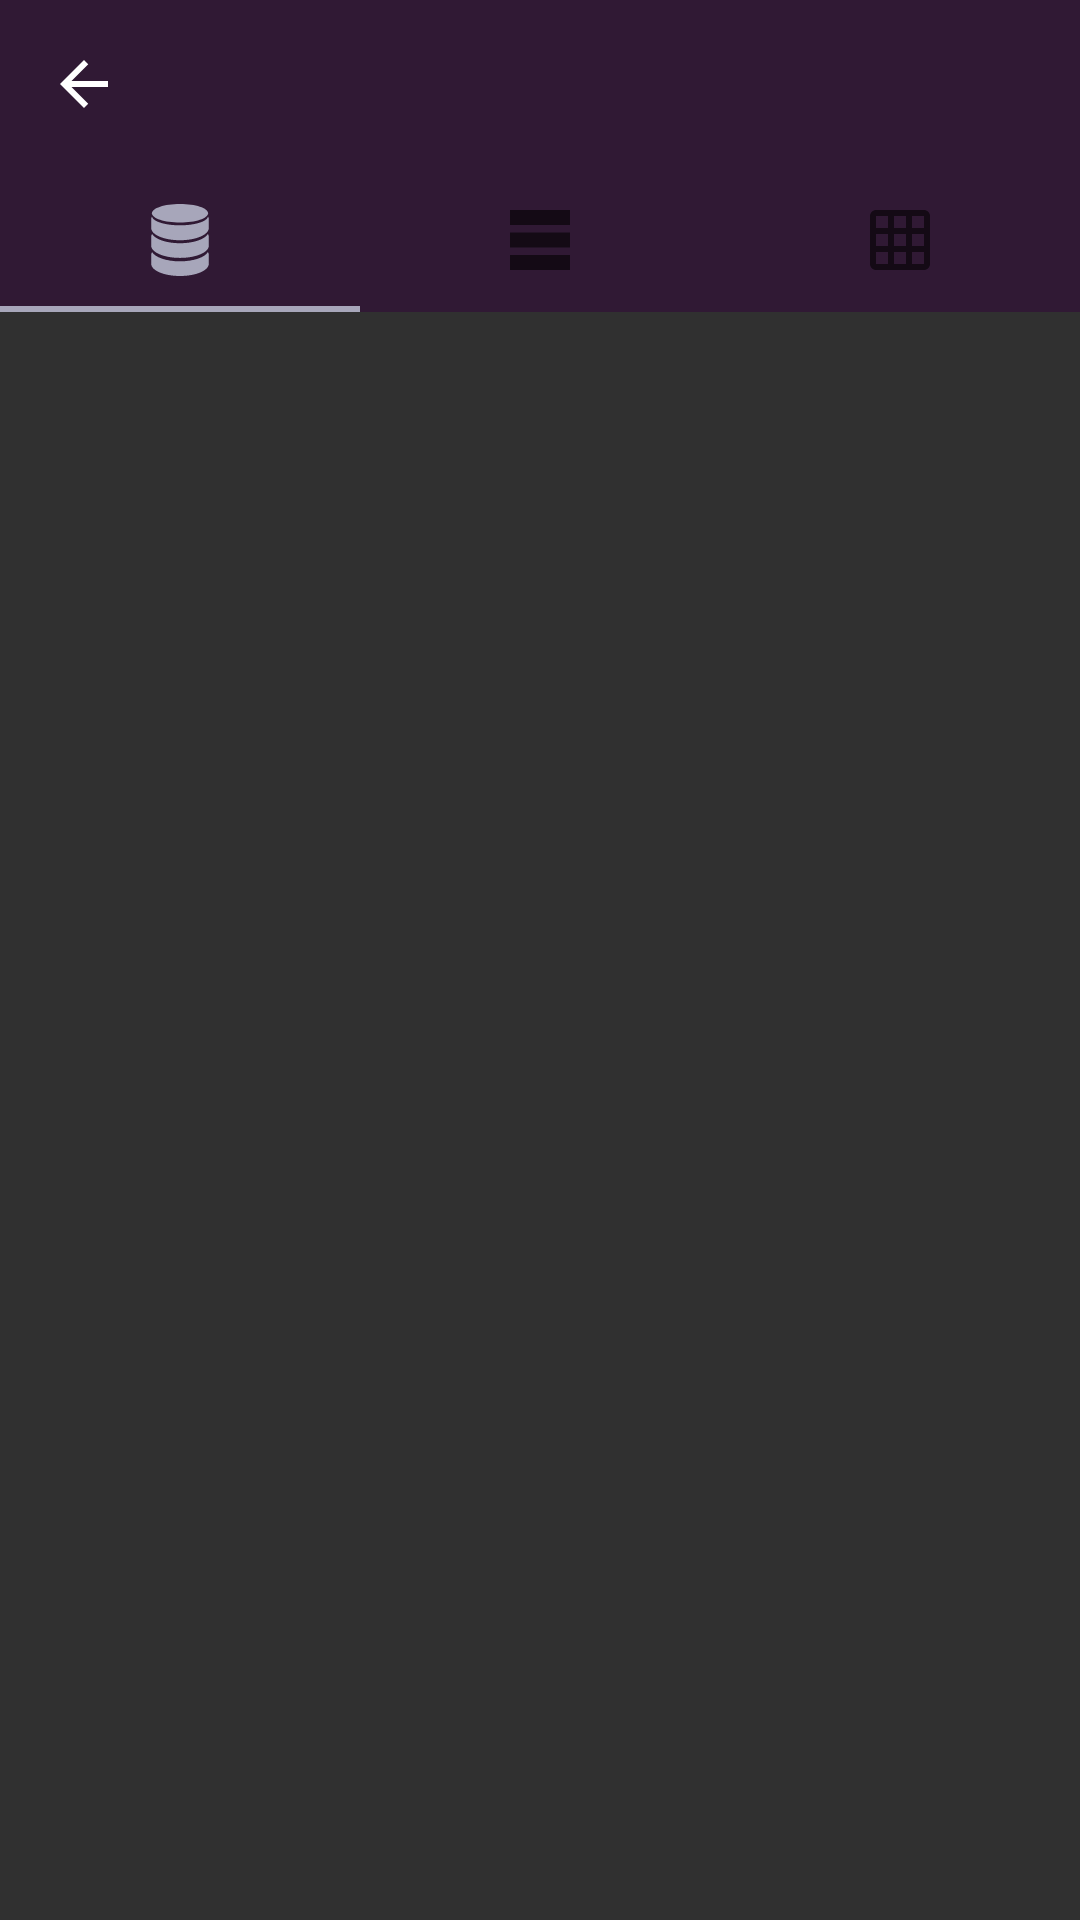

Write the Android layout XML for this screen, with the resource values it uses.
<!-- AndroidManifest.xml: application theme Theme.MySql -->
<!-- res/layout/activity_database.xml -->
<androidx.drawerlayout.widget.DrawerLayout xmlns:android="http://schemas.android.com/apk/res/android"
    xmlns:app="http://schemas.android.com/apk/res-auto"
    xmlns:tools="http://schemas.android.com/tools"
    android:id="@+id/drawer_layout"
    android:layout_width="match_parent"
    android:layout_height="match_parent"
    android:background="@color/appDarkGray"
    tools:context=".ui.activities.DatabaseActivity">

    
    <LinearLayout
        android:layout_width="match_parent"
        android:layout_height="match_parent"
        android:orientation="vertical">

        
        <include
            layout="@layout/database_activity_toolbar"
            android:layout_width="match_parent"
            android:layout_height="wrap_content" />

        <LinearLayout
            android:layout_width="match_parent"
            android:layout_height="match_parent"
            android:orientation="vertical">

            <com.google.android.material.tabs.TabLayout
                android:id="@+id/tabLayout"
                android:layout_width="match_parent"
                android:layout_height="wrap_content"
                android:background="@color/darkPurple">

                <com.google.android.material.tabs.TabItem
                    android:id="@+id/databasesTab"
                    android:layout_width="wrap_content"
                    android:layout_height="wrap_content"
                    android:icon="@drawable/ic_database"
                   />

                <com.google.android.material.tabs.TabItem
                    android:id="@+id/tablesTab"
                    android:layout_width="wrap_content"
                    android:layout_height="wrap_content"
                    android:icon="@drawable/ic_baseline_table_rows_24"/>

                <com.google.android.material.tabs.TabItem
                    android:id="@+id/dataTab"
                    android:layout_width="wrap_content"
                    android:layout_height="wrap_content"
                    android:icon="@drawable/ic_baseline_grid_on_24" />
            </com.google.android.material.tabs.TabLayout>

            <androidx.viewpager2.widget.ViewPager2
                android:id="@+id/viewPager"
                android:layout_width="match_parent"
                android:layout_height="match_parent">

            </androidx.viewpager2.widget.ViewPager2>
        </LinearLayout>

    </LinearLayout>

</androidx.drawerlayout.widget.DrawerLayout>
<!-- res/layout/database_activity_toolbar.xml (included above) -->
<com.google.android.material.appbar.MaterialToolbar
    xmlns:android="http://schemas.android.com/apk/res/android"
    xmlns:app="http://schemas.android.com/apk/res-auto"
    android:id="@+id/databaseActivityToolbar"
    android:layout_height="wrap_content"
    android:layout_width="match_parent"
    android:fitsSystemWindows="true"
    android:minHeight="?attr/actionBarSize"
    app:theme="@style/MyThemeOverlay_Toolbar"
    app:navigationIcon="@drawable/ic_baseline_arrow_back_24"
    android:background="@color/darkPurple"
    app:titleTextColor="@color/iconGray">
</com.google.android.material.appbar.MaterialToolbar>
<!-- resources referenced by this layout -->
<resources>
  <color name="appDarkGray">#303030</color>
  <color name="darkPurple">#301934</color>
  <color name="iconGray">#c4c4c4</color>
  <!-- drawable ic_baseline_arrow_back_24 (drawable) -->
  <vector android:height="24dp" android:tint="#FFFFFF"
      android:viewportHeight="24" android:viewportWidth="24"
      android:width="24dp" xmlns:android="http://schemas.android.com/apk/res/android">
      <path android:fillColor="@color/iconGray" android:pathData="M20,11H7.83l5.59,-5.59L12,4l-8,8 8,8 1.41,-1.41L7.83,13H20v-2z"/>
  </vector>
  <!-- drawable ic_baseline_grid_on_24 (drawable) -->
  <vector android:height="24dp" android:tint="#FFFFFF"
      android:viewportHeight="24" android:viewportWidth="24"
      android:width="24dp" xmlns:android="http://schemas.android.com/apk/res/android">
      <path android:fillColor="@color/iconGray" android:pathData="M20,2L4,2c-1.1,0 -2,0.9 -2,2v16c0,1.1 0.9,2 2,2h16c1.1,0 2,-0.9 2,-2L22,4c0,-1.1 -0.9,-2 -2,-2zM8,20L4,20v-4h4v4zM8,14L4,14v-4h4v4zM8,8L4,8L4,4h4v4zM14,20h-4v-4h4v4zM14,14h-4v-4h4v4zM14,8h-4L10,4h4v4zM20,20h-4v-4h4v4zM20,14h-4v-4h4v4zM20,8h-4L16,4h4v4z"/>
  </vector>
  <!-- drawable ic_baseline_table_rows_24 (drawable) -->
  <vector android:height="24dp" android:tint="#FFFFFF"
      android:viewportHeight="24" android:viewportWidth="24"
      android:width="24dp" xmlns:android="http://schemas.android.com/apk/res/android">
      <path android:fillColor="@color/iconGray" android:pathData="M22,7H2V2h20V7zM22,9.5H2v5h20V9.5zM22,17H2v5h20V17z"/>
  </vector>
  <!-- drawable ic_database (drawable) -->
  <vector xmlns:android="http://schemas.android.com/apk/res/android"
      android:width="29.26dp"
      android:height="29.26dp"
      android:viewportWidth="29.26"
      android:viewportHeight="29.26">
    <path
        android:pathData="M14.627,15.954c-5.494,0 -10.098,-1.614 -11.355,-3.79c-0.221,0.383 -0.35,0.781 -0.35,1.194v3.561c0,2.751 5.242,4.983 11.705,4.983c6.467,0 11.711,-2.232 11.711,-4.983v-3.561c0,-0.413 -0.131,-0.811 -0.354,-1.194C24.727,14.339 20.127,15.954 14.627,15.954z"
        android:fillColor="@color/lightGray"/>
    <path
        android:pathData="M14.627,23.31c-5.494,0 -10.098,-1.616 -11.355,-3.788c-0.221,0.381 -0.35,0.779 -0.35,1.191v3.564c0,2.752 5.242,4.983 11.705,4.983c6.467,0 11.711,-2.23 11.711,-4.983v-3.564c0,-0.412 -0.131,-0.81 -0.354,-1.19C24.727,21.694 20.127,23.31 14.627,23.31z"
        android:fillColor="@color/lightGray"/>
    <path
        android:pathData="M26.018,5.042c-0.23,2.016 -5.232,3.629 -11.391,3.629c-6.156,0 -11.158,-1.613 -11.387,-3.628C3.039,5.409 2.922,5.791 2.922,6.184v3.561c0,2.752 5.242,4.983 11.705,4.983c6.467,0 11.711,-2.23 11.711,-4.983V6.184C26.338,5.791 26.219,5.409 26.018,5.042z"
        android:fillColor="@color/lightGray"/>
    <path
        android:pathData="M14.627,7.541c6.303,0 11.41,-1.687 11.41,-3.771c0,-2.082 -5.107,-3.77 -11.41,-3.77C8.328,0.001 3.219,1.689 3.219,3.771C3.219,5.854 8.328,7.541 14.627,7.541z"
        android:fillColor="@color/lightGray"/>
  </vector>
  <style name="MyThemeOverlay_Toolbar" parent="ThemeOverlay.MaterialComponents.Toolbar.Primary">
          
          <item name="titleTextColor">@color/iconGray</item>
          <item name="colorOnPrimary">@color/iconGray</item>
      </style>
  <style name="Theme.MySql" parent="Theme.MaterialComponents.Light.NoActionBar">
          
          <item name="colorPrimary">@color/lightPurple</item>
          <item name="colorPrimaryVariant">@color/darkPurple</item>
          <item name="colorOnPrimary">@color/white</item>
          
          <item name="colorSecondary">@color/lightPurple</item>
          <item name="colorSecondaryVariant">@color/darkPurple</item>
          <item name="colorOnSecondary">@color/white</item>
          
          <item name="android:statusBarColor" tools:targetApi="l">?attr/colorPrimaryVariant</item>
          
  
      </style>
  <color name="lightGray">#ededed</color>
  <color name="lightPurple">#a7a6ba</color>
  <color name="white">#FFFFFFFF</color>
</resources>
